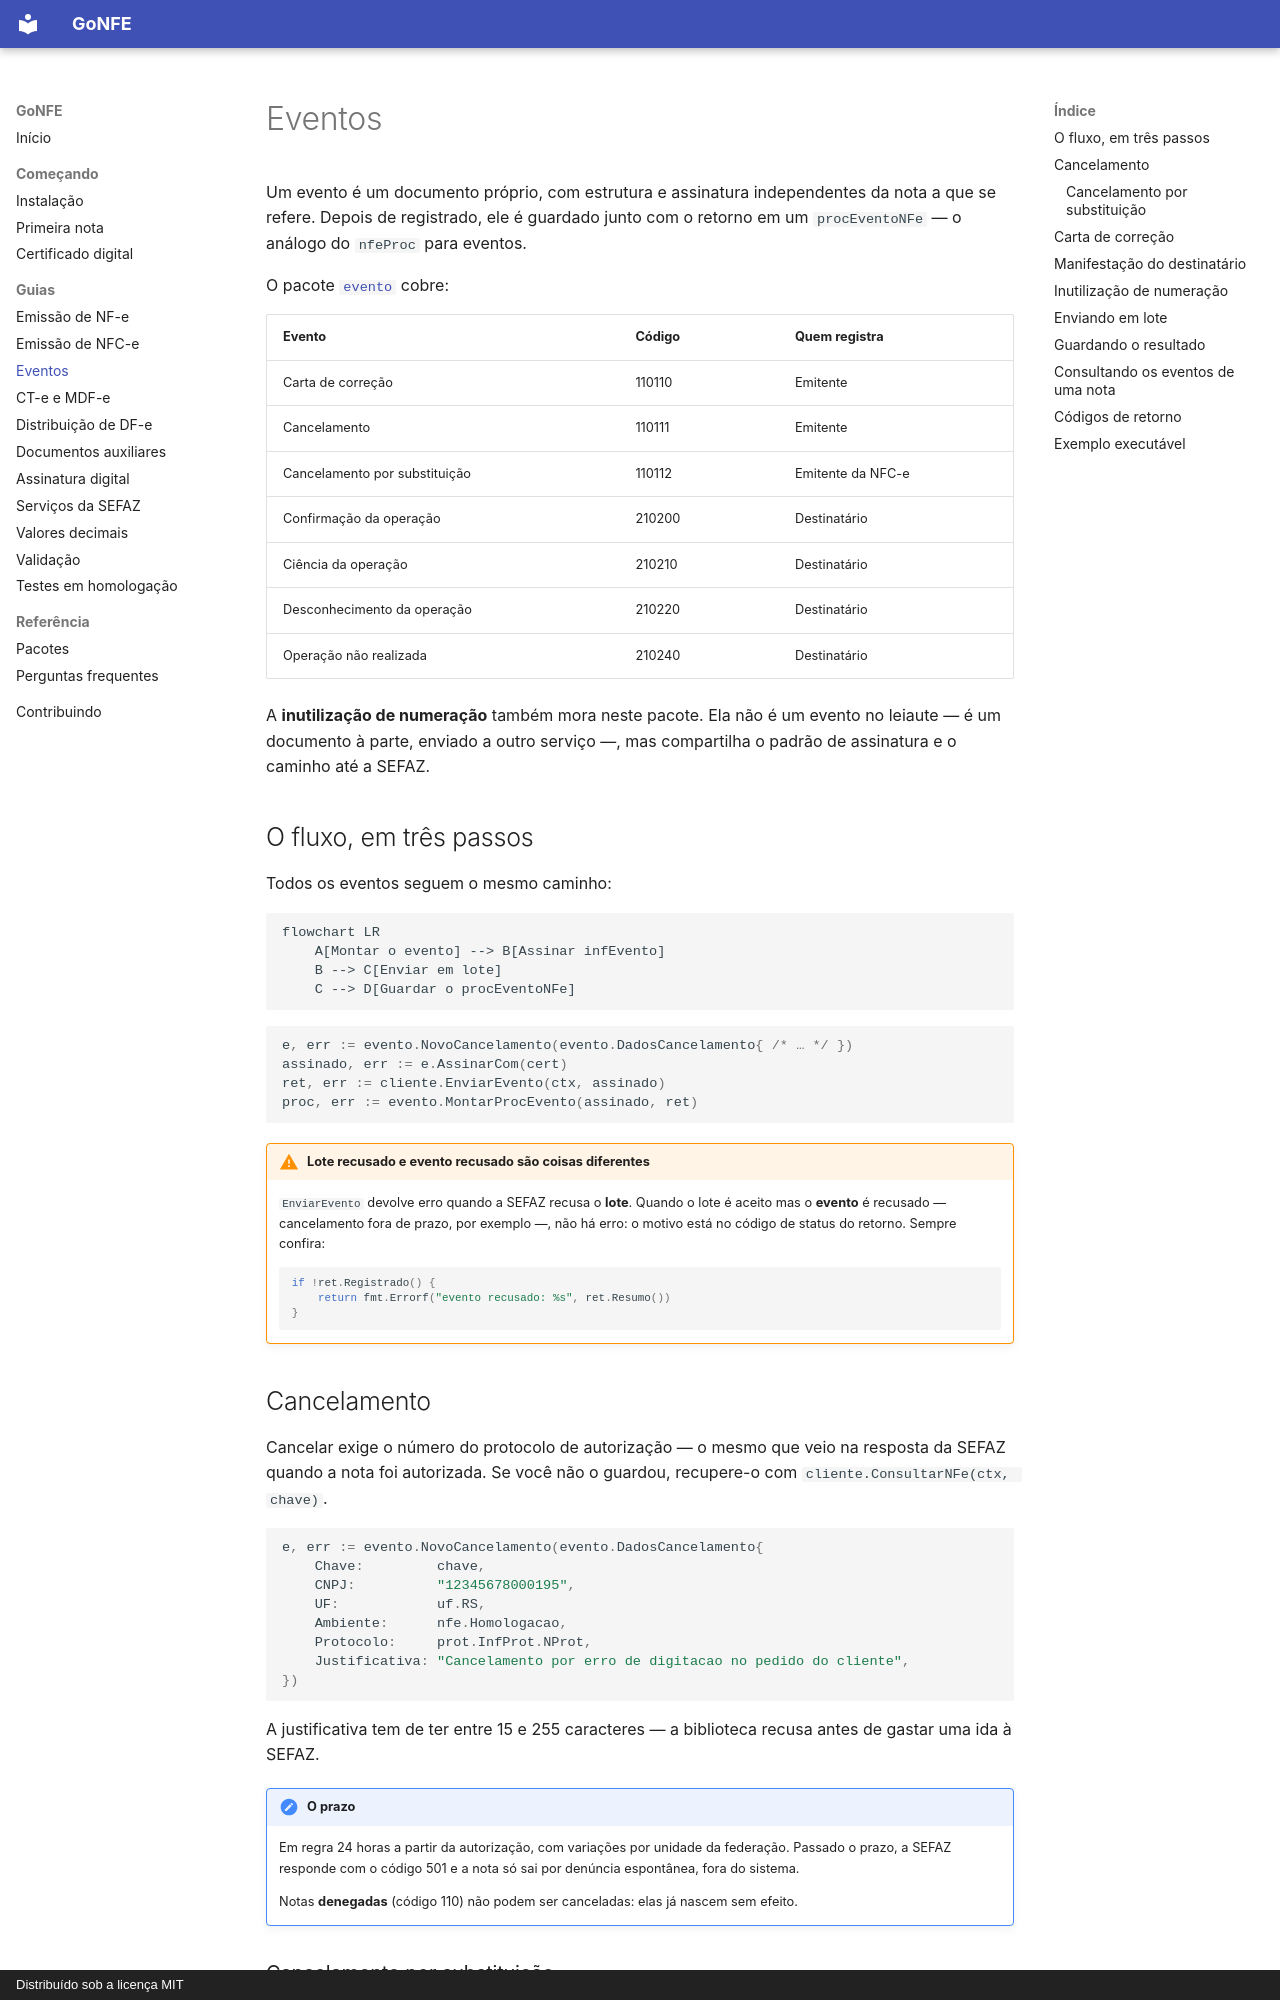

repository: sisgt-sistemas/gonfe · page: eventos/index.html · generator: mkdocs · copyright: Distribuído sob a licença MIT

# Eventos

Um evento é um documento próprio, com estrutura e assinatura independentes da
nota a que se refere. Depois de registrado, ele é guardado junto com o retorno
em um `procEventoNFe` — o análogo do `nfeProc` para eventos.

O pacote [`evento`](https://pkg.go.dev/github.com/sisgt-sistemas/gonfe/evento) cobre:

| Evento | Código | Quem registra |
| --- | --- | --- |
| Carta de correção | 110110 | Emitente |
| Cancelamento | 110111 | Emitente |
| Cancelamento por substituição | 110112 | Emitente da NFC-e |
| Confirmação da operação | 210200 | Destinatário |
| Ciência da operação | 210210 | Destinatário |
| Desconhecimento da operação | 210220 | Destinatário |
| Operação não realizada | 210240 | Destinatário |

A **inutilização de numeração** também mora neste pacote. Ela não é um evento
no leiaute — é um documento à parte, enviado a outro serviço —, mas compartilha
o padrão de assinatura e o caminho até a SEFAZ.

## O fluxo, em três passos

Todos os eventos seguem o mesmo caminho:

```mermaid
flowchart LR
    A[Montar o evento] --> B[Assinar infEvento]
    B --> C[Enviar em lote]
    C --> D[Guardar o procEventoNFe]
```

```go
e, err := evento.NovoCancelamento(evento.DadosCancelamento{ /* … */ })
assinado, err := e.AssinarCom(cert)
ret, err := cliente.EnviarEvento(ctx, assinado)
proc, err := evento.MontarProcEvento(assinado, ret)
```

!!! warning "Lote recusado e evento recusado são coisas diferentes"

    `EnviarEvento` devolve erro quando a SEFAZ recusa o **lote**. Quando o lote
    é aceito mas o **evento** é recusado — cancelamento fora de prazo, por
    exemplo —, não há erro: o motivo está no código de status do retorno.
    Sempre confira:

    ```go
    if !ret.Registrado() {
        return fmt.Errorf("evento recusado: %s", ret.Resumo())
    }
    ```

## Cancelamento

Cancelar exige o número do protocolo de autorização — o mesmo que veio na
resposta da SEFAZ quando a nota foi autorizada. Se você não o guardou,
recupere-o com `cliente.ConsultarNFe(ctx, chave)`.

```go
e, err := evento.NovoCancelamento(evento.DadosCancelamento{
    Chave:         chave,
    CNPJ:          "12345678000195",
    UF:            uf.RS,
    Ambiente:      nfe.Homologacao,
    Protocolo:     prot.InfProt.NProt,
    Justificativa: "Cancelamento por erro de digitacao no pedido do cliente",
})
```

A justificativa tem de ter entre 15 e 255 caracteres — a biblioteca recusa
antes de gastar uma ida à SEFAZ.

!!! note "O prazo"

    Em regra 24 horas a partir da autorização, com variações por unidade da
    federação. Passado o prazo, a SEFAZ responde com o código 501 e a nota só
    sai por denúncia espontânea, fora do sistema.

    Notas **denegadas** (código 110) não podem ser canceladas: elas já nascem
    sem efeito.
